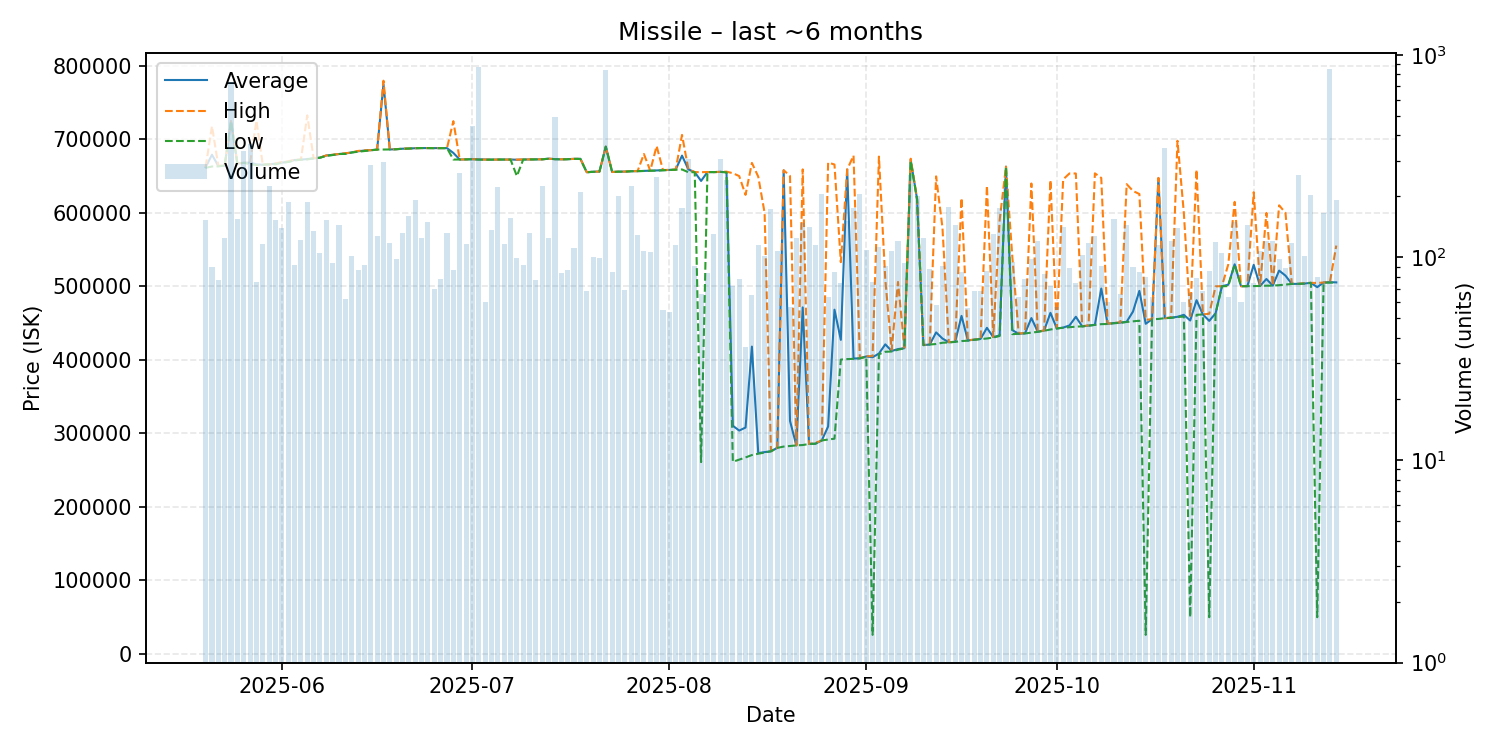

Values plotted in this chart, from the file beside it:
date, average, highest, lowest, order_count, volume
2025-05-20, 662000, 662300, 661200, 48, 153
2025-05-21, 679041, 717900, 663000, 44, 90
2025-05-22, 663625, 664000, 663200, 32, 77
2025-05-23, 664200, 664300, 664200, 50, 125
2025-05-24, 724500, 724500, 724500, 79, 734
2025-05-25, 667000, 667100, 666600, 68, 155
2025-05-26, 668000, 668100, 668000, 69, 334
2025-05-27, 668400, 668400, 666100, 56, 364
2025-05-28, 665857, 725400, 665000, 40, 76
2025-05-29, 665400, 665400, 665400, 56, 116
2025-05-30, 665900, 665900, 665900, 64, 224
2025-05-31, 667000, 667200, 666000, 76, 153
2025-06-01, 668300, 669100, 668000, 63, 139
2025-06-02, 669300, 670100, 669200, 50, 187
2025-06-03, 671808, 672200, 671200, 55, 92
2025-06-04, 672300, 672300, 672300, 51, 122
2025-06-05, 673200, 732600, 672600, 76, 187
2025-06-06, 674100, 674400, 674100, 56, 135
2025-06-07, 675000, 675000, 675000, 60, 105
2025-06-08, 678000, 678100, 677400, 63, 153
2025-06-09, 678765, 679000, 678600, 45, 94
2025-06-10, 680000, 680000, 680000, 49, 144
2025-06-11, 680758, 681000, 680100, 39, 62
2025-06-12, 682100, 682100, 682100, 64, 102
2025-06-13, 683706, 684200, 683100, 46, 87
2025-06-14, 684754, 685000, 684200, 55, 92
2025-06-15, 685200, 685200, 685200, 63, 285
2025-06-16, 686000, 686000, 686000, 49, 127
2025-06-17, 775000, 779700, 686100, 65, 295
2025-06-18, 686200, 686200, 686200, 48, 118
2025-06-19, 686504, 686600, 686500, 49, 98
2025-06-20, 687200, 687300, 687100, 45, 132
2025-06-21, 687400, 687500, 687400, 56, 160
2025-06-22, 687900, 687900, 687900, 58, 192
2025-06-23, 688100, 688100, 688100, 49, 125
2025-06-24, 688100, 688100, 688100, 57, 150
2025-06-25, 687987, 688000, 687900, 35, 70
2025-06-26, 688108, 688200, 688000, 50, 78
2025-06-27, 688000, 688000, 688000, 54, 132
2025-06-28, 681482, 724700, 672500, 49, 87
2025-06-29, 672500, 672500, 672500, 78, 260
2025-06-30, 672700, 672700, 672700, 48, 116
2025-07-01, 672900, 672900, 672900, 52, 445
2025-07-02, 672700, 672800, 672300, 51, 870
2025-07-03, 672397, 672400, 672200, 42, 60
2025-07-04, 672400, 672400, 672400, 47, 137
2025-07-05, 672500, 672500, 672500, 47, 223
2025-07-06, 672500, 672500, 672500, 58, 117
2025-07-07, 672500, 672500, 672500, 55, 156
2025-07-08, 672207, 672400, 650000, 45, 99
2025-07-09, 672523, 672600, 672500, 40, 92
2025-07-10, 672600, 672600, 672600, 49, 132
2025-07-11, 672666, 672750, 672600, 46, 77
2025-07-12, 672800, 672800, 672800, 73, 226
2025-07-13, 673700, 673700, 673600, 59, 125
2025-07-14, 673000, 673000, 673000, 41, 492
2025-07-15, 672729, 672800, 672700, 39, 84
2025-07-16, 672969, 673100, 672900, 44, 87
2025-07-17, 673400, 673400, 673400, 43, 111
2025-07-18, 673500, 673600, 673200, 43, 211
... 119 more rows
